2-way image classification set "data" from GitHub (hafizatunabila/Computer-Vision-and-Deep-Learning); label vocabulary: mobil, motor.

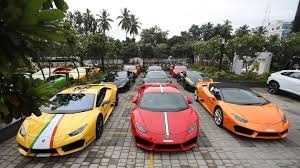
Label: mobil

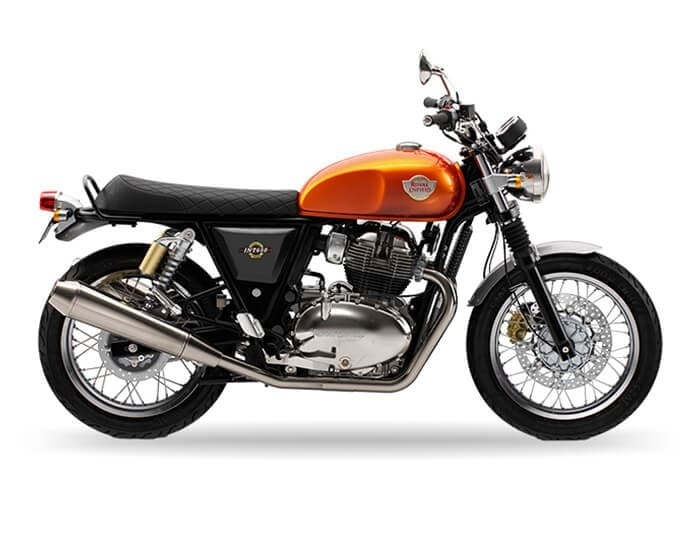
Label: motor

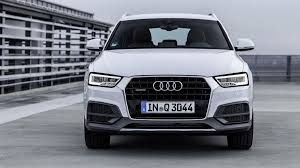
Label: mobil

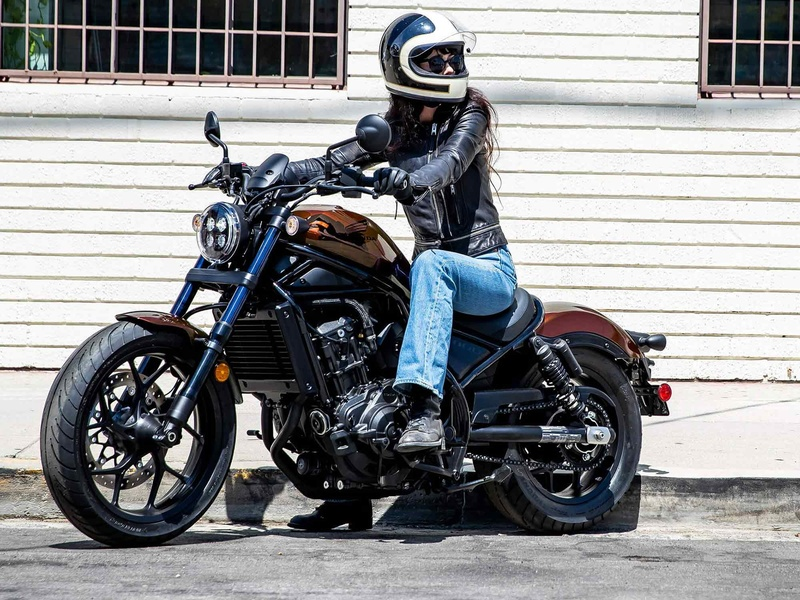
Label: motor

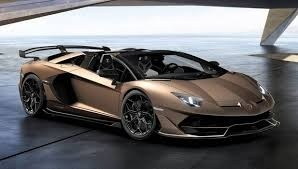
Label: mobil

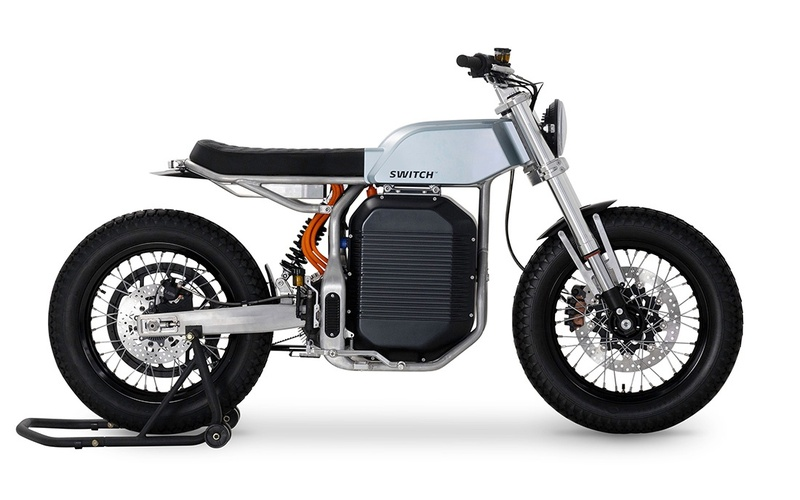
Label: motor
